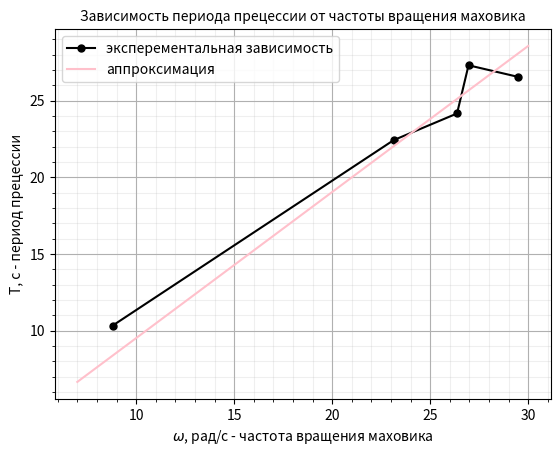

This figure's Python source:
from matplotlib import pyplot as plt
import numpy as np


W = [29.49955502, 26.36843434, 8.806931406, 26.95486497, 23.13259391]
T = [26.54, 24.16, 10.34, 27.3, 22.42]
A = 0.952072503

plt.minorticks_on()
plt.grid(visible=True, axis='both', which='major')
plt.grid(visible=True, axis='both', which='minor', alpha=0.2)

plt.xlabel('$\omega$, рад/с - частота вращения маховика')
plt.ylabel("T, с - период прецессии")
plt.title('''Зависимость периода прецессии от частоты вращения маховика''', fontsize=10)

dat = np.array([W, T]).T
dat = dat.tolist()
dat = sorted(dat)
dat = np.array(dat)
print(dat)

plt.plot(dat.T[0], dat.T[1], marker='.', color='black', markersize=10)
plt.plot([7, 30], [7*A, A*30], color='pink', markersize=10)
plt.legend(['эксперементальная зависимость', 'аппроксимация'])

plt.show()